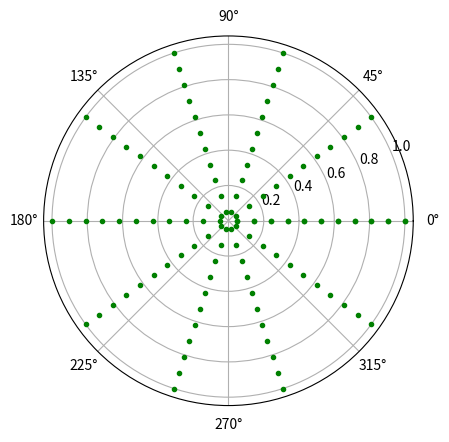

The matplotlib source for this figure: (Note: this script raises an exception after producing the figure.)
import numpy

def cart2pol(x, y):
    rho = numpy.sqrt(x**2 + y**2)
    phi = numpy.arctan2(y, x)
    return(rho, phi)

def pol2cart(rho, phi):
    x = rho * numpy.cos(phi)
    y = rho * nump.sin(phi)
    return(x, y)


r = numpy.linspace(0.05, 1, 11)

theta = numpy.linspace(0, 2*numpy.pi, 11)

radius_matrix, theta_matrix = numpy.meshgrid(r,theta)


X = radius_matrix * numpy.cos(theta_matrix)
Y = radius_matrix * numpy.sin(theta_matrix)

import matplotlib.pyplot as plt
ax = plt.subplot(111, polar=True)
ax.plot(theta_matrix, radius_matrix, color='g', ls='none', marker='.')

#U = numpy.sqrt(X**2 + Y**2)
#plt.plot(X,Y,U, 'r')
plt.show()



'''Plot Hybrid'''
X = 1
Y = 1
hh = h/2 
fig2 = plt.figure(2)
plt.xlim(hh,X-hh)#X-hh
plt.ylim(hh,Y-hh)#
ax = fig2.add_subplot(111)
plot_all = []
for i in range(0,len(g[0])):
    x_p = []
    y_p = []
    for j in range(0,len(g[0][i])):
        x_p.append(g[0][i][j][0]*hh)
        y_p.append(g[0][i][j][1]*hh)
    globals()['plo%s' % i] = ax.plot(x_p, y_p, 'b')
fig2.show()   
del g
'''Plot Hybrid'''
raw_input()
# plt.show(block=True)